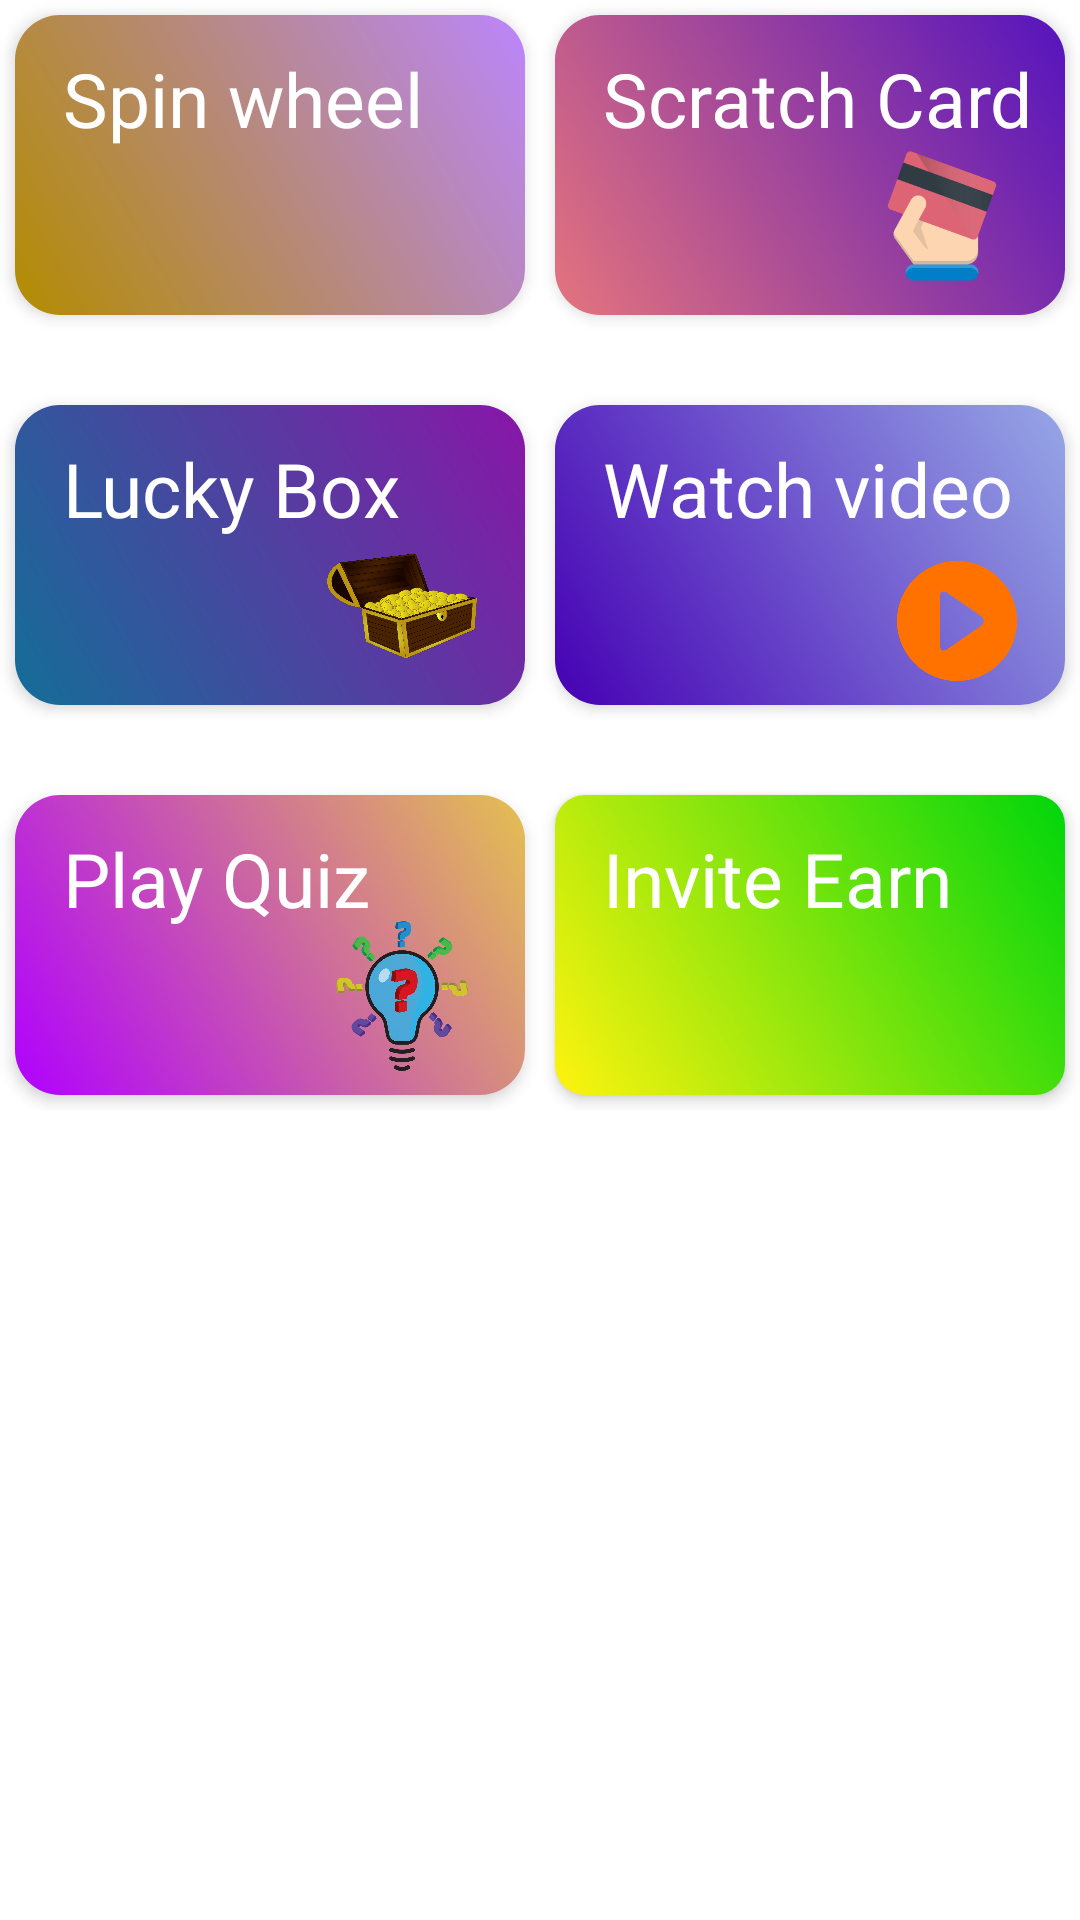

Here is an Android app screen rendered from its layout file. Give the layout XML and the strings, colors and styles it references.
<!-- AndroidManifest.xml: application theme Theme.ThugsOfFacts -->
<!-- res/layout/earning_layout.xml -->
<?xml version="1.0" encoding="utf-8"?>
<androidx.constraintlayout.widget.ConstraintLayout xmlns:android="http://schemas.android.com/apk/res/android"
    xmlns:app="http://schemas.android.com/apk/res-auto"
    android:layout_width="match_parent"
    android:layout_height="wrap_content">

    <LinearLayout
        android:layout_width="match_parent"
        android:layout_height="wrap_content"
        android:orientation="vertical"
        app:layout_constraintEnd_toEndOf="parent"
        app:layout_constraintStart_toStartOf="parent"
        app:layout_constraintTop_toTopOf="parent">

        <LinearLayout
            android:layout_width="match_parent"
            android:layout_height="wrap_content"
            android:layout_weight="2"
            android:orientation="horizontal">

            <androidx.constraintlayout.widget.ConstraintLayout
                android:id="@+id/spin_wheel"
                android:layout_width="match_parent"
                android:layout_height="100dp"
                android:layout_weight="1"
                android:layout_margin="5dp"
                android:elevation="3dp"
                android:background="@drawable/button_spin_wheel">

                <TextView
                    android:id="@+id/spin_wheel55"
                    android:layout_width="wrap_content"
                    android:layout_height="wrap_content"
                    android:layout_marginStart="16dp"
                    android:layout_marginTop="11dp"
                    android:text="Spin wheel"
                    android:textColor="@color/white"
                    android:textSize="25dp"
                    app:layout_constraintStart_toStartOf="parent"
                    app:layout_constraintTop_toTopOf="parent" />

                <ImageView
                    android:layout_width="40dp"
                    android:layout_height="40dp"
                    android:layout_marginEnd="16dp"
                    android:layout_marginBottom="8dp"
                    android:src="@drawable/spin"
                    app:layout_constraintBottom_toBottomOf="parent"
                    app:layout_constraintEnd_toEndOf="parent" />
            </androidx.constraintlayout.widget.ConstraintLayout>

            <androidx.constraintlayout.widget.ConstraintLayout
                android:id="@+id/survey"
                android:layout_width="match_parent"
                android:layout_height="100dp"
                android:layout_margin="5dp"
                android:layout_weight="1"
                android:elevation="3dp"
                android:background="@drawable/button_survey">

                <TextView
                    android:id="@+id/textView9288888"
                    android:layout_width="wrap_content"
                    android:layout_height="wrap_content"
                    android:layout_marginStart="16dp"
                    android:layout_marginTop="11dp"
                    android:text="Scratch Card"
                    android:textColor="@color/white"
                    android:textSize="25dp"
                    app:layout_constraintStart_toStartOf="parent"
                    app:layout_constraintTop_toTopOf="parent" />

                <ImageView
                    android:layout_width="50dp"
                    android:layout_height="50dp"
                    android:layout_marginEnd="16dp"
                    android:layout_marginBottom="8dp"
                    android:src="@drawable/scratch_card"
                    app:layout_constraintBottom_toBottomOf="parent"
                    app:layout_constraintEnd_toEndOf="parent" />
            </androidx.constraintlayout.widget.ConstraintLayout>
        </LinearLayout>
        <LinearLayout
            android:layout_width="match_parent"
            android:layout_height="wrap_content"
            android:layout_weight="2"
            android:layout_marginTop="20dp"
            android:orientation="horizontal">

            <androidx.constraintlayout.widget.ConstraintLayout
                android:id="@+id/lucky_box"
                android:layout_width="match_parent"
                android:layout_height="100dp"
                android:layout_weight="1"
                android:layout_margin="5dp"
                android:elevation="3dp"
                android:background="@drawable/button_lucky_box">

                <TextView
                    android:id="@+id/spin_wheel1"
                    android:layout_width="wrap_content"
                    android:layout_height="wrap_content"
                    android:layout_marginStart="16dp"
                    android:layout_marginTop="11dp"
                    android:text="Lucky Box"
                    android:textColor="@color/white"
                    android:textSize="25dp"
                    app:layout_constraintStart_toStartOf="parent"
                    app:layout_constraintTop_toTopOf="parent" />

                <ImageView
                    android:layout_width="50dp"
                    android:layout_height="50dp"
                    android:layout_marginEnd="16dp"
                    android:layout_marginBottom="8dp"
                    android:src="@drawable/lucky_box_png"
                    app:layout_constraintBottom_toBottomOf="parent"
                    app:layout_constraintEnd_toEndOf="parent" />
            </androidx.constraintlayout.widget.ConstraintLayout>
            <androidx.constraintlayout.widget.ConstraintLayout
                android:id="@+id/watch_video"
                android:layout_width="match_parent"
                android:layout_height="100dp"
                android:layout_weight="1"
                android:layout_margin="5dp"
                android:elevation="3dp"
                android:background="@drawable/button_watch_ads">

                <TextView
                    android:id="@+id/textView9"
                    android:layout_width="wrap_content"
                    android:layout_height="wrap_content"
                    android:layout_marginStart="16dp"
                    android:layout_marginTop="11dp"
                    android:text="Watch video"
                    android:textColor="@color/white"
                    android:textSize="25dp"
                    app:layout_constraintStart_toStartOf="parent"
                    app:layout_constraintTop_toTopOf="parent" />

                <ImageView
                    android:layout_width="40dp"
                    android:layout_height="40dp"
                    android:layout_marginEnd="16dp"
                    android:layout_marginBottom="8dp"
                    android:src="@drawable/video_png"
                    app:layout_constraintBottom_toBottomOf="parent"
                    app:layout_constraintEnd_toEndOf="parent" />
            </androidx.constraintlayout.widget.ConstraintLayout>
        </LinearLayout>
        <LinearLayout
            android:layout_width="match_parent"
            android:layout_height="wrap_content"
            android:layout_weight="2"
            android:layout_marginTop="20dp"
            android:orientation="horizontal">

            <androidx.constraintlayout.widget.ConstraintLayout
                android:id="@+id/play_quiz"
                android:layout_width="match_parent"
                android:layout_height="100dp"
                android:layout_weight="1"
                android:layout_margin="5dp"
                android:elevation="3dp"
                android:background="@drawable/button_play_quiz">

                <TextView
                    android:id="@+id/spin_wheel2"
                    android:layout_width="wrap_content"
                    android:layout_height="wrap_content"
                    android:layout_marginStart="16dp"
                    android:layout_marginTop="11dp"
                    android:text="Play Quiz"
                    android:textColor="@color/white"
                    android:textSize="25dp"
                    app:layout_constraintStart_toStartOf="parent"
                    app:layout_constraintTop_toTopOf="parent" />

                <ImageView
                    android:layout_width="50dp"
                    android:layout_height="50dp"
                    android:layout_marginEnd="16dp"
                    android:layout_marginBottom="8dp"
                    android:src="@drawable/quiz_png"
                    app:layout_constraintBottom_toBottomOf="parent"
                    app:layout_constraintEnd_toEndOf="parent" />
            </androidx.constraintlayout.widget.ConstraintLayout>
            <androidx.constraintlayout.widget.ConstraintLayout
                android:id="@+id/invite_earn"
                android:layout_width="match_parent"
                android:layout_height="100dp"
                android:layout_weight="1"
                android:layout_margin="5dp"
                android:elevation="3dp"
                android:background="@drawable/button_2">

                <TextView
                    android:id="@+id/textView9285"
                    android:layout_width="wrap_content"
                    android:layout_height="wrap_content"
                    android:layout_marginStart="16dp"
                    android:layout_marginTop="11dp"
                    android:text="Invite Earn"
                    android:textColor="@color/white"
                    android:textSize="25dp"
                    app:layout_constraintStart_toStartOf="parent"
                    app:layout_constraintTop_toTopOf="parent" />

                <ImageView
                    android:layout_width="40dp"
                    android:layout_height="40dp"
                    android:layout_marginEnd="16dp"
                    android:layout_marginBottom="8dp"
                    android:src="@drawable/share"
                    app:layout_constraintBottom_toBottomOf="parent"
                    app:layout_constraintEnd_toEndOf="parent"
                    app:tint="@color/white" />
            </androidx.constraintlayout.widget.ConstraintLayout>
        </LinearLayout>
    </LinearLayout>

</androidx.constraintlayout.widget.ConstraintLayout>
<!-- resources referenced by this layout -->
<resources>
  <color name="white">#FFFFFFFF</color>
  <!-- drawable button_2 (drawable-v24) -->
  <?xml version="1.0" encoding="utf-8"?>
  <layer-list xmlns:android="http://schemas.android.com/apk/res/android">
  
      <item>
          <shape android:shape="rectangle">
              <gradient android:startColor="#FFF30E"
                  android:endColor="@color/green"
                  android:angle="45"/>
              <corners android:radius="10dp"/>
          </shape>
      </item>
  
  </layer-list>
  <!-- drawable button_lucky_box (drawable-v24) -->
  <?xml version="1.0" encoding="utf-8"?>
  <layer-list xmlns:android="http://schemas.android.com/apk/res/android">
  
      <item>
          <shape android:shape="rectangle">
              <gradient android:startColor="#136E98"
                  android:endColor="#8916A8"
                  android:angle="45"/>
              <corners android:radius="15dp"/>
          </shape>
      </item>
  
  </layer-list>
  <!-- drawable button_play_quiz (drawable-v24) -->
  <?xml version="1.0" encoding="utf-8"?>
  <layer-list xmlns:android="http://schemas.android.com/apk/res/android">
  
      <item>
          <shape android:shape="rectangle">
              <gradient android:startColor="#B000FF"
                  android:endColor="#E4C051"
                  android:angle="45"/>
              <corners android:radius="15dp"/>
          </shape>
      </item>
  
  </layer-list>
  <!-- drawable button_spin_wheel (drawable) -->
  <?xml version="1.0" encoding="utf-8"?>
  <layer-list xmlns:android="http://schemas.android.com/apk/res/android">
  
      <item>
          <shape android:shape="rectangle">
              <gradient android:startColor="#B38C00"
                  android:endColor="@color/purple_200"
                  android:angle="45"/>
              <corners android:radius="15dp"/>
          </shape>
      </item>
  
  </layer-list>
  <!-- drawable button_survey (drawable) -->
  <?xml version="1.0" encoding="utf-8"?>
  <layer-list xmlns:android="http://schemas.android.com/apk/res/android">
  
      <item>
          <shape android:shape="rectangle">
              <gradient android:startColor="#E4747D"
                  android:endColor="#5513BD"
                  android:angle="45"/>
              <corners android:radius="15dp"/>
          </shape>
      </item>
  
  </layer-list>
  <!-- drawable button_watch_ads (drawable-v24) -->
  <?xml version="1.0" encoding="utf-8"?>
  <layer-list xmlns:android="http://schemas.android.com/apk/res/android">
  
      <item>
          <shape android:shape="rectangle">
              <gradient android:startColor="#4500B3"
                  android:endColor="#96A7E6"
                  android:angle="45"/>
              <corners android:radius="15dp"/>
          </shape>
      </item>
  
  </layer-list>
  <!-- drawable lucky_box_png: webp bitmap (drawable, 296936 bytes) -->
  <!-- drawable quiz_png: png bitmap (drawable, 137330 bytes) -->
  <!-- drawable scratch_card: webp bitmap (drawable, 7394 bytes) -->
  <!-- drawable video_png: png bitmap (drawable, 8616 bytes) -->
  <style name="Theme.ThugsOfFacts" parent="Theme.MaterialComponents.DayNight.NoActionBar">
          
          <item name="colorPrimary">@color/primary</item>
          <item name="colorPrimaryVariant">@color/primary</item>
          <item name="colorOnPrimary">@color/white</item>
          
          <item name="colorSecondary">@color/teal_200</item>
          <item name="colorSecondaryVariant">@color/teal_700</item>
          <item name="colorOnSecondary">@color/black</item>
          
          <item name="android:statusBarColor" tools:targetApi="l">?attr/colorPrimaryVariant</item>
          
      </style>
  <color name="green">#00D60B</color>
  <color name="purple_200">#FFBB86FC</color>
  <color name="primary">#C36500</color>
  <color name="teal_200">#FF03DAC5</color>
  <color name="teal_700">#FF018786</color>
  <color name="black">#FF000000</color>
</resources>
